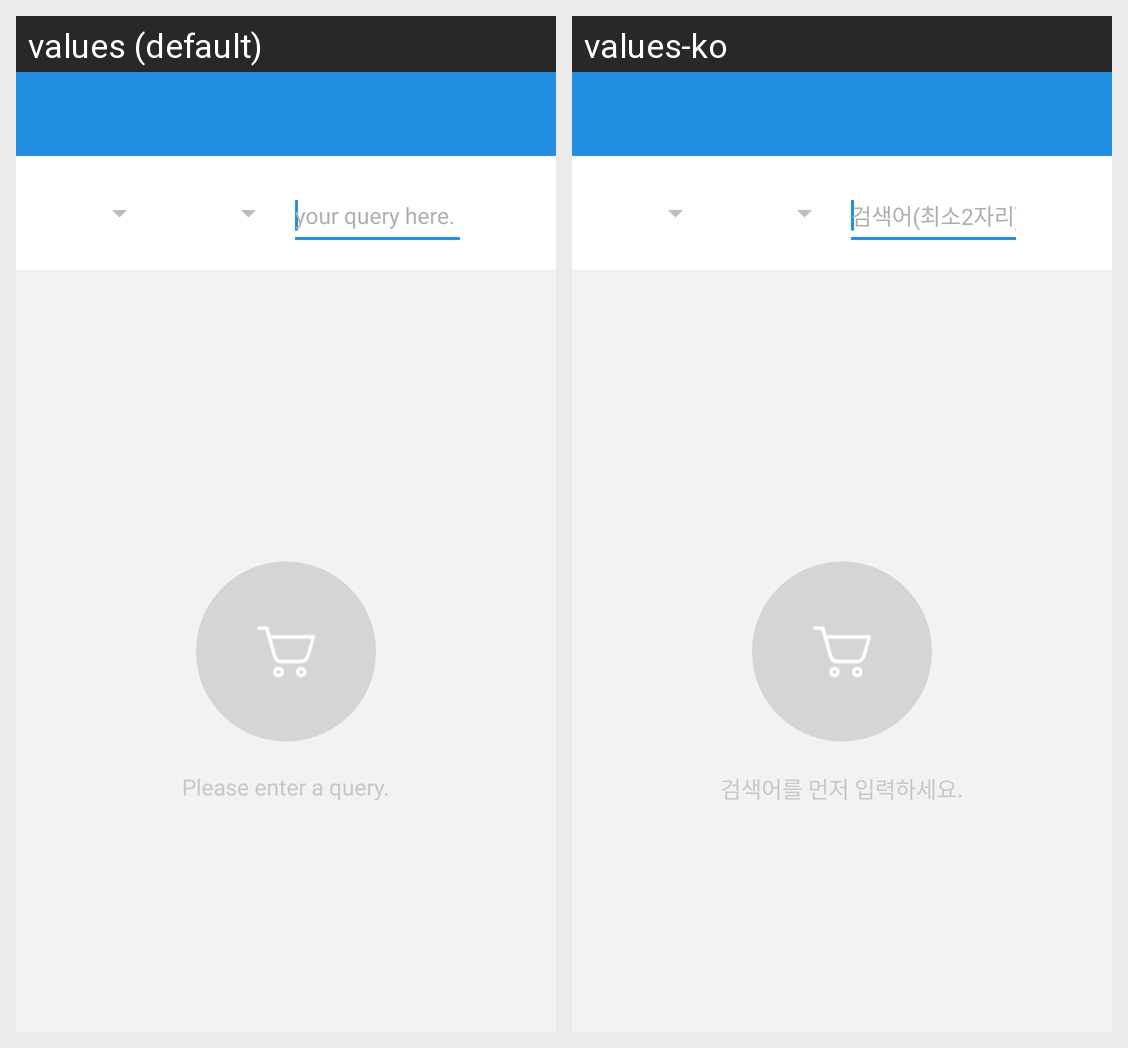

Here is an Android app screen in its default locale and in the app's own translations. Write out the translated-string differences for the strings that appear on this screen.
Android screen res/layout/activity_product_search.xml rendered under 2 locales, left to right: values (default), values-ko. Device: Nexus 5 (rendered at 1080×1920; each locale shown at half size, 540×960, under a caption strip naming it); theme OKCartTheme.
Strings drawn on this screen, with the default value and each locale's value (text and hints the layout hard-codes, and strings that could not be matched under every locale, appear in the picture but are not listed):

hint_query
  values: your query here.
  values-ko: 검색어(최소2자리)

input_search_empty
  values: Please enter a query.
  values-ko: 검색어를 먼저 입력하세요.
